The GitHub repository pluto311207/Smart_Trash_Bin_AI-AIvsArduino- contains a labelled image folder "processed" with 3 categories: metal, paper, plastic. Examples follow, each with its label.

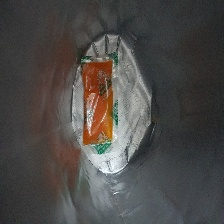
Label: plastic

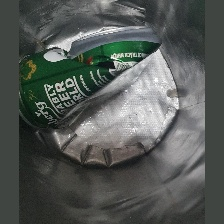
Label: metal

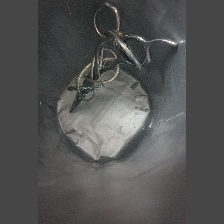
Label: metal

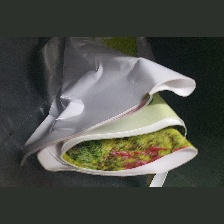
Label: paper

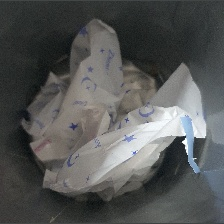
Label: plastic

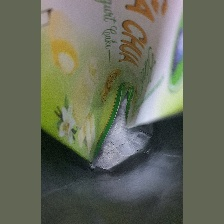
Label: paper
